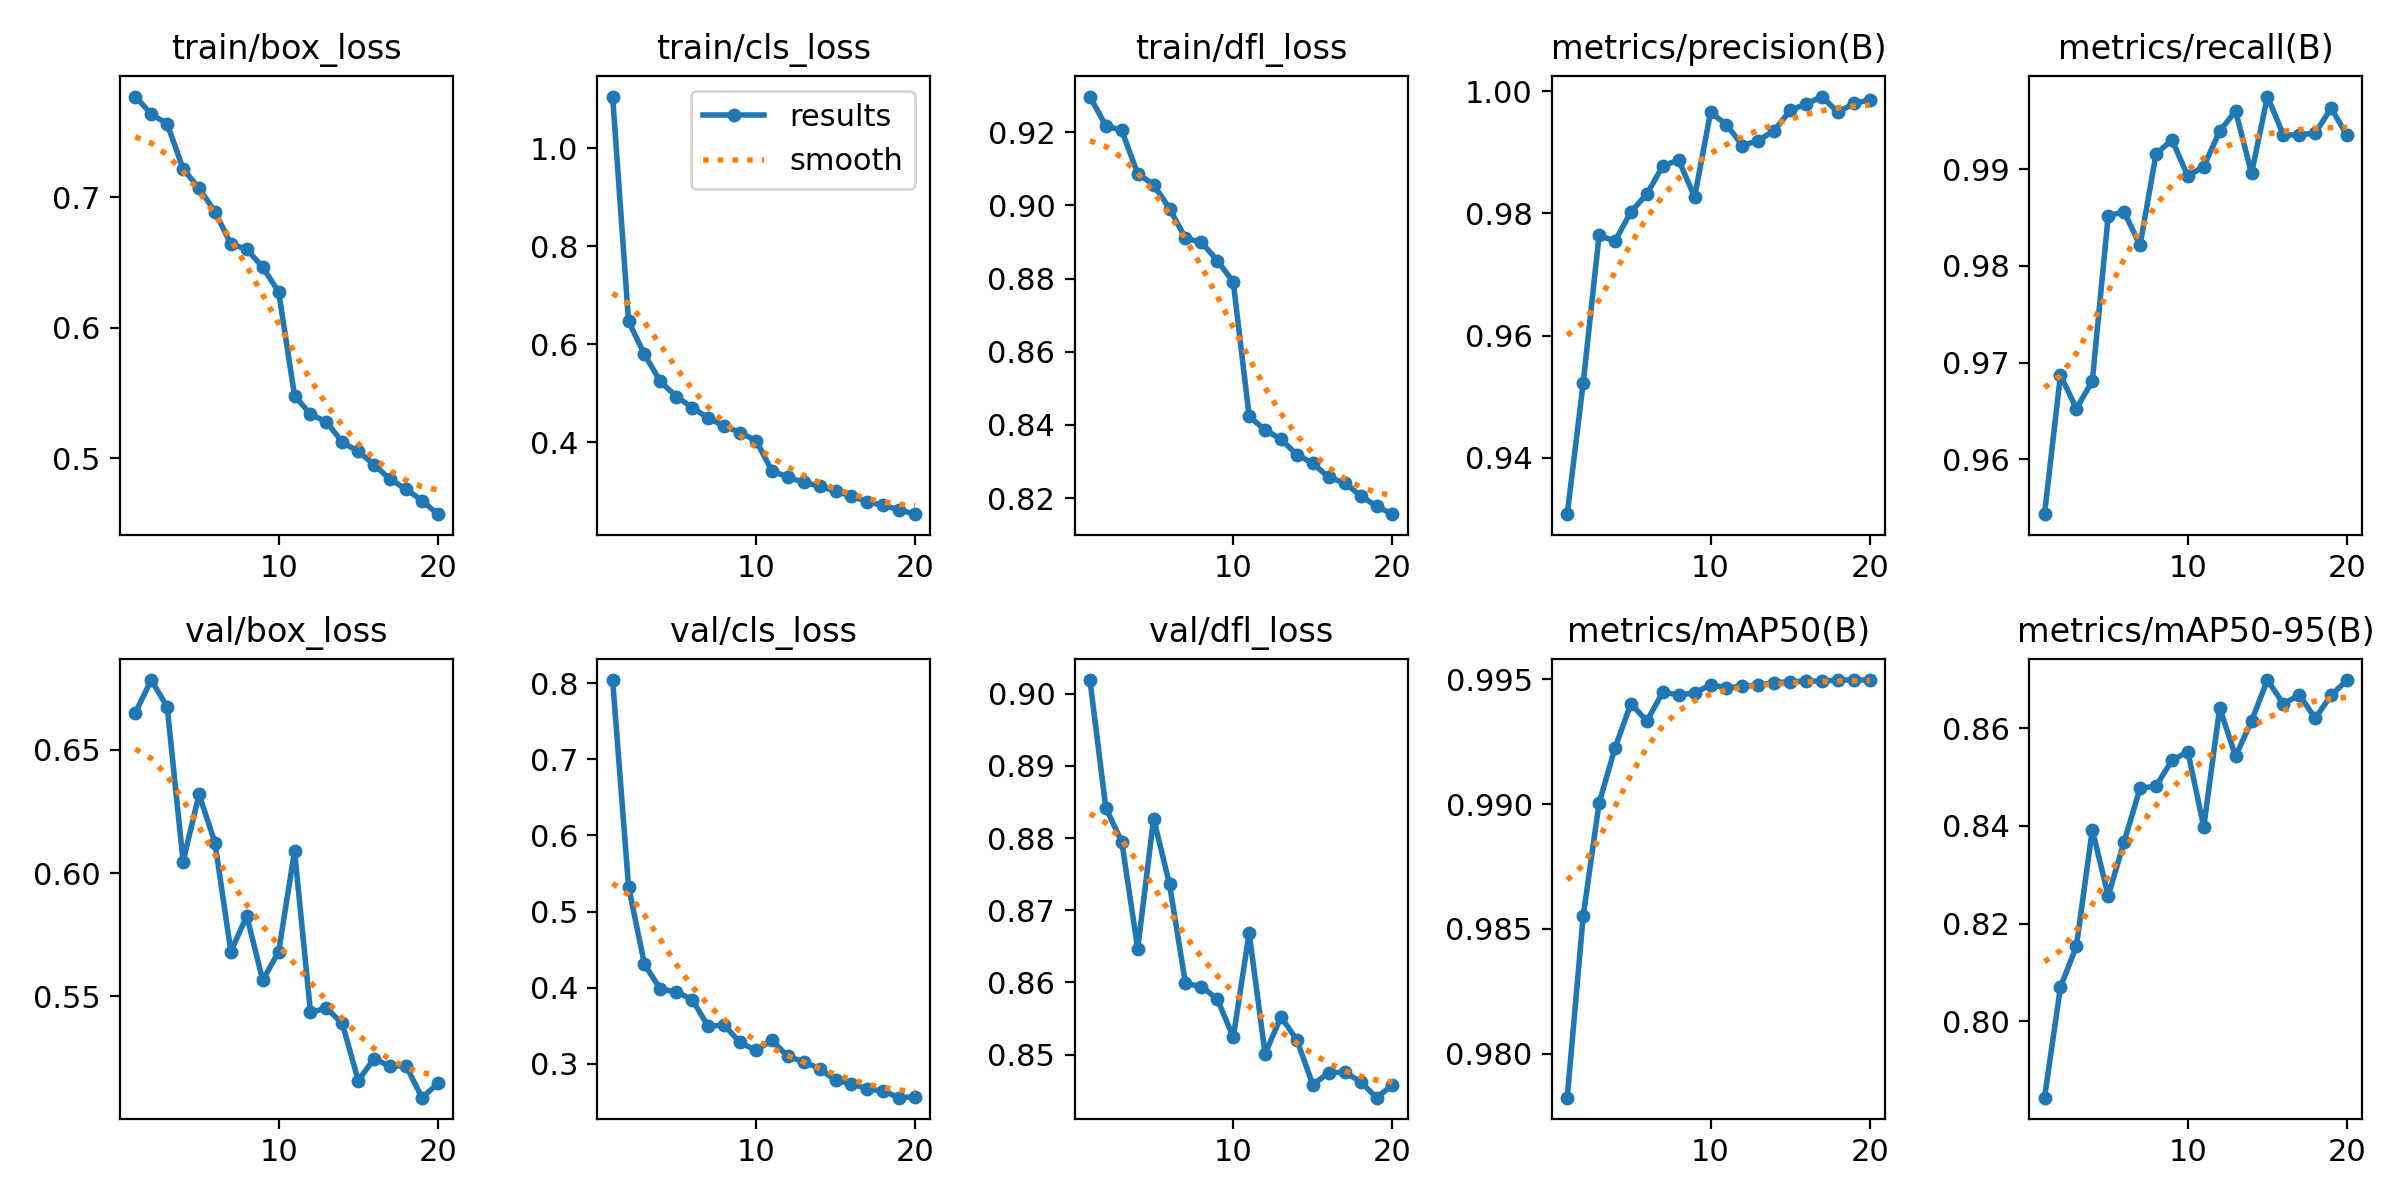

The data file committed next to this chart (first rows):
epoch, time, train/box_loss, train/cls_loss, train/dfl_loss, metrics/precision(B), metrics/recall(B), metrics/mAP50(B), metrics/mAP50-95(B), val/box_loss, val/cls_loss, val/dfl_loss, lr/pg0, lr/pg1, lr/pg2
1, 178.3, 0.777, 1.106, 0.9297, 0.9308, 0.9543, 0.9782, 0.7844, 0.665, 0.8043, 0.9019, 0.000665, 0.000665, 0.000665
2, 326.6, 0.7635, 0.6466, 0.9217, 0.9522, 0.9687, 0.9855, 0.807, 0.6783, 0.5329, 0.8842, 0.001266, 0.001266, 0.001266
3, 475.1, 0.7561, 0.5793, 0.9205, 0.9764, 0.9652, 0.99, 0.8153, 0.6674, 0.4306, 0.8795, 0.001801, 0.001801, 0.001801
4, 622.1, 0.7217, 0.5239, 0.9086, 0.9755, 0.9681, 0.9922, 0.8392, 0.6047, 0.398, 0.8647, 0.001703, 0.001703, 0.001703
5, 818.3, 0.7067, 0.4932, 0.9057, 0.9802, 0.9852, 0.994, 0.8256, 0.6319, 0.3944, 0.8827, 0.001604, 0.001604, 0.001604
6, 990.7, 0.6889, 0.4707, 0.8991, 0.9832, 0.9856, 0.9933, 0.8367, 0.6124, 0.3843, 0.8736, 0.001505, 0.001505, 0.001505
7, 1182, 0.6639, 0.449, 0.891, 0.9878, 0.9821, 0.9945, 0.8477, 0.5682, 0.349, 0.8599, 0.001406, 0.001406, 0.001406
8, 1395, 0.6601, 0.4333, 0.8899, 0.9887, 0.9916, 0.9944, 0.8481, 0.5826, 0.351, 0.8594, 0.001307, 0.001307, 0.001307
9, 1637, 0.6462, 0.4195, 0.8849, 0.9827, 0.993, 0.9944, 0.8534, 0.5566, 0.3279, 0.8577, 0.001208, 0.001208, 0.001208
10, 1881, 0.6274, 0.4032, 0.8791, 0.9965, 0.9893, 0.9948, 0.8552, 0.5681, 0.3175, 0.8524, 0.001109, 0.001109, 0.001109
11, 2149, 0.5479, 0.342, 0.8423, 0.9945, 0.9903, 0.9947, 0.8398, 0.6089, 0.331, 0.8668, 0.00101, 0.00101, 0.00101
12, 2401, 0.5336, 0.3284, 0.8386, 0.9911, 0.9939, 0.9947, 0.8641, 0.5436, 0.3095, 0.8501, 0.000911, 0.000911, 0.000911
13, 2643, 0.528, 0.3182, 0.836, 0.9919, 0.996, 0.9948, 0.8542, 0.5452, 0.3025, 0.8552, 0.000812, 0.000812, 0.000812
14, 2888, 0.5122, 0.3102, 0.8319, 0.9935, 0.9896, 0.9949, 0.8615, 0.539, 0.2936, 0.852, 0.000713, 0.000713, 0.000713
15, 3126, 0.5052, 0.2999, 0.8295, 0.9968, 0.9975, 0.9949, 0.8698, 0.5158, 0.278, 0.8458, 0.000614, 0.000614, 0.000614
16, 3349, 0.4951, 0.2897, 0.8256, 0.9979, 0.9936, 0.9949, 0.8649, 0.5248, 0.2737, 0.8475, 0.000515, 0.000515, 0.000515
17, 3605, 0.4838, 0.2783, 0.8242, 0.9991, 0.9936, 0.9949, 0.8668, 0.5216, 0.2668, 0.8476, 0.000416, 0.000416, 0.000416
18, 3831, 0.4764, 0.2713, 0.8206, 0.9965, 0.9938, 0.995, 0.862, 0.5219, 0.2641, 0.8462, 0.000317, 0.000317, 0.000317
19, 4037, 0.4675, 0.2616, 0.8178, 0.998, 0.9963, 0.995, 0.8667, 0.5089, 0.2554, 0.844, 0.000218, 0.000218, 0.000218
20, 4269, 0.4572, 0.253, 0.8156, 0.9985, 0.9935, 0.995, 0.8698, 0.5147, 0.2566, 0.8458, 0.000119, 0.000119, 0.000119
